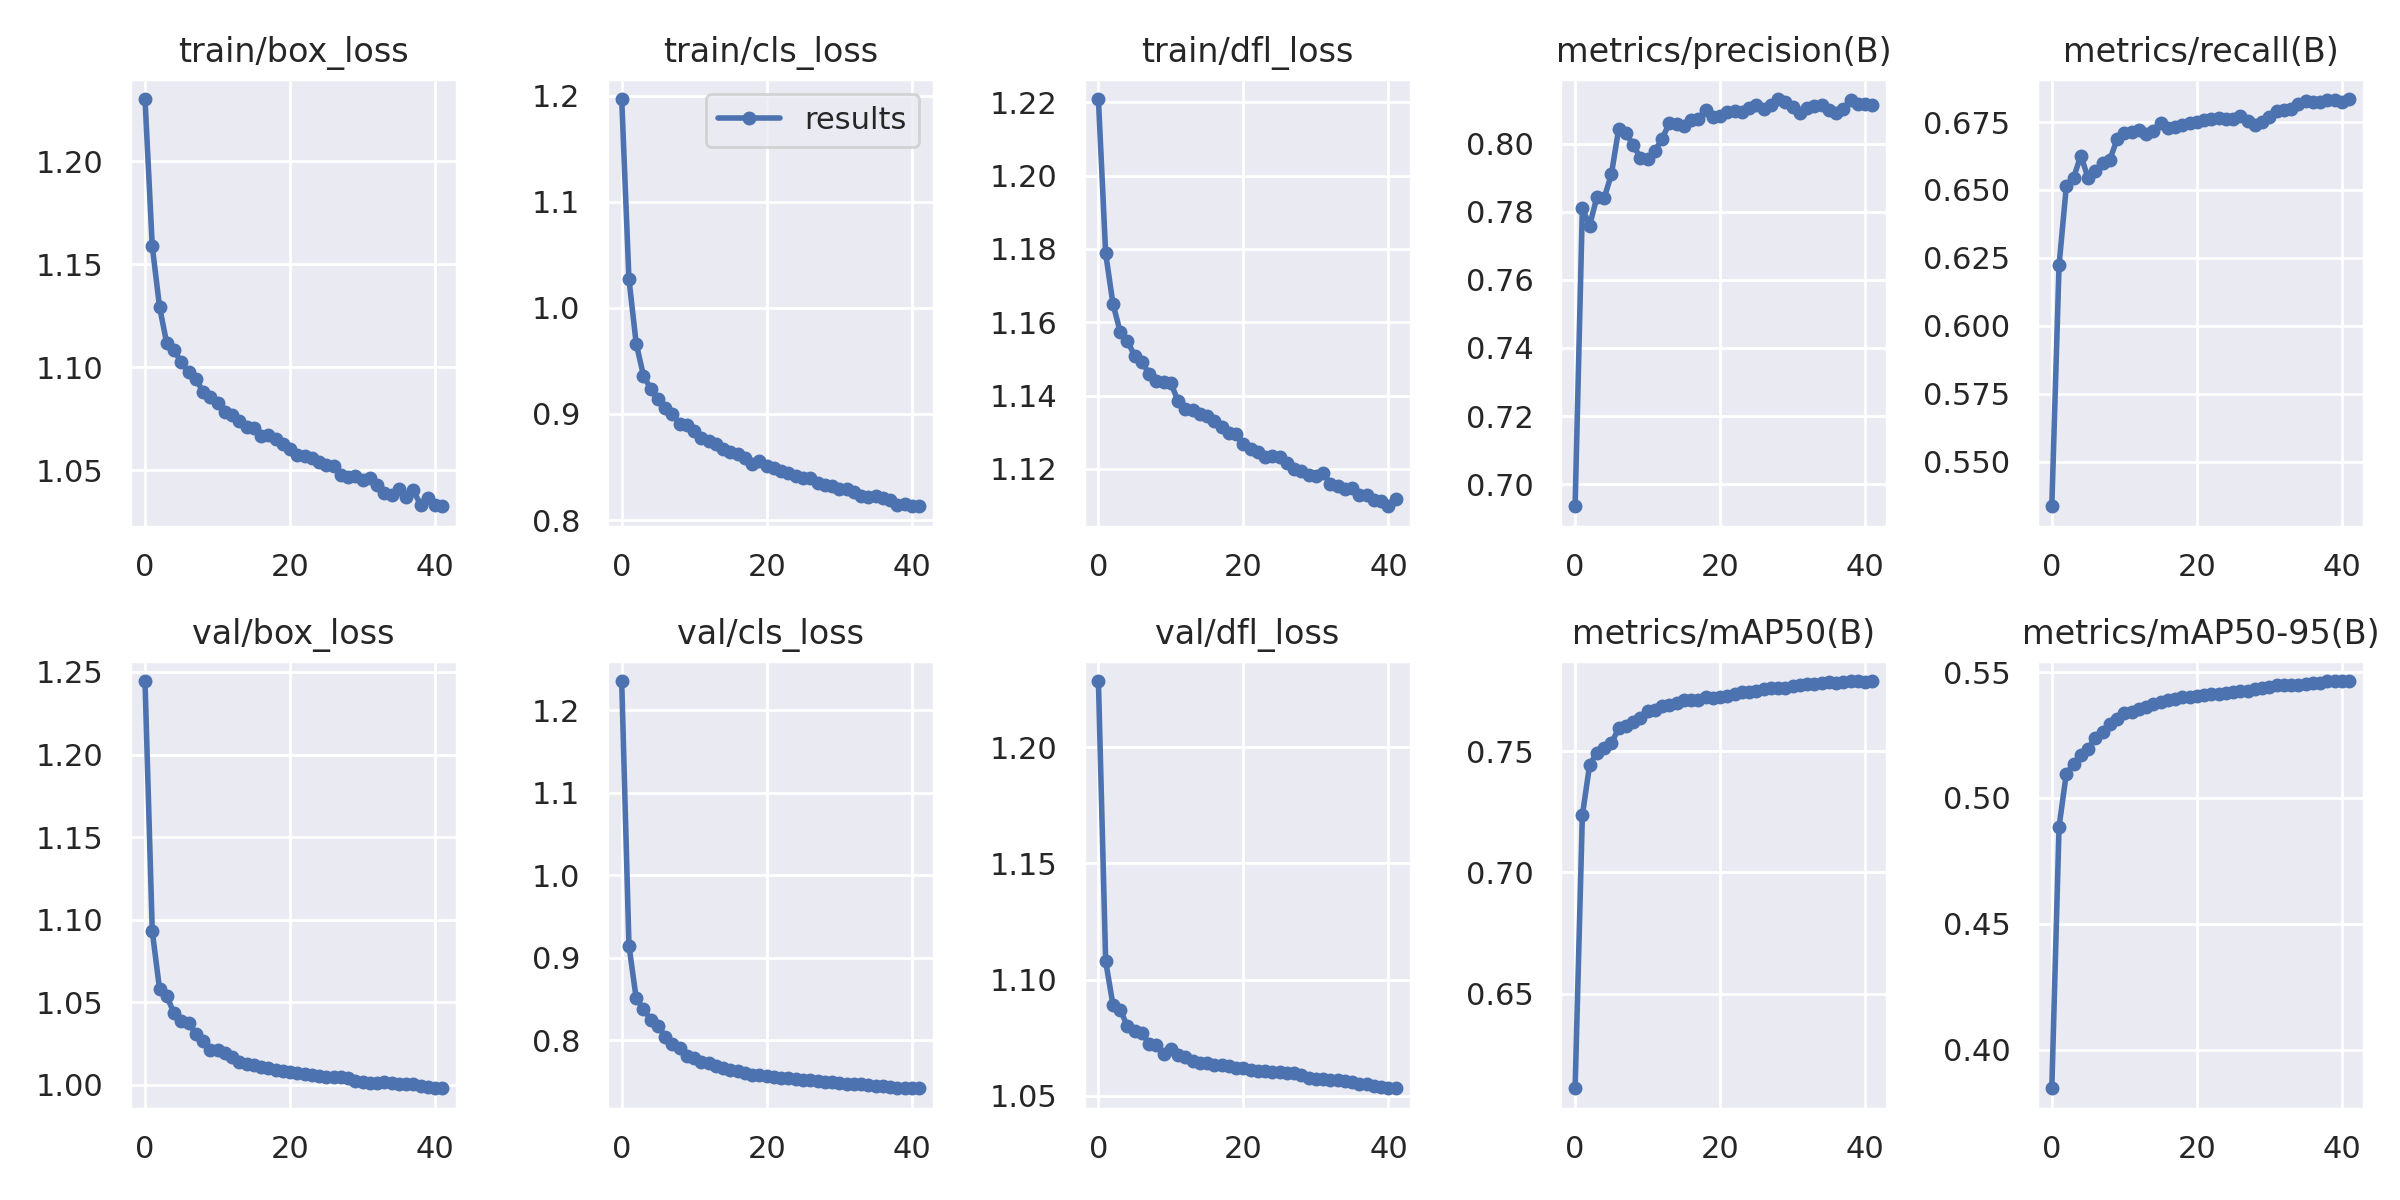

Data behind this chart, as committed beside it:
epoch, train/box_loss, train/cls_loss, train/dfl_loss, metrics/precision(B), metrics/recall(B), metrics/mAP50(B), metrics/mAP50-95(B), val/box_loss, val/cls_loss, val/dfl_loss, lr/pg0, lr/pg1, lr/pg2
0, 1.23, 1.197, 1.221, 0.6935, 0.5335, 0.611, 0.3847, 1.244, 1.236, 1.228, 0.06671, 3.3325e-05, 3.3325e-05
1, 1.159, 1.027, 1.179, 0.781, 0.6222, 0.7235, 0.4886, 1.093, 0.915, 1.108, 0.03341, 6.5992e-05, 6.5992e-05
2, 1.129, 0.9663, 1.165, 0.776, 0.6513, 0.7442, 0.5097, 1.058, 0.851, 1.089, 0.0001063, 9.7992e-05, 9.7992e-05
3, 1.112, 0.9361, 1.157, 0.7843, 0.6545, 0.7494, 0.5134, 1.054, 0.8383, 1.087, 9.7e-05, 9.7e-05, 9.7e-05
4, 1.108, 0.9237, 1.155, 0.784, 0.6626, 0.7514, 0.5169, 1.043, 0.825, 1.08, 9.7e-05, 9.7e-05, 9.7e-05
5, 1.102, 0.9142, 1.151, 0.791, 0.6545, 0.7533, 0.5196, 1.039, 0.8178, 1.078, 9.6e-05, 9.6e-05, 9.6e-05
6, 1.098, 0.9051, 1.149, 0.8042, 0.6571, 0.7593, 0.5238, 1.038, 0.8047, 1.077, 9.5e-05, 9.5e-05, 9.5e-05
7, 1.094, 0.8996, 1.146, 0.803, 0.6597, 0.7603, 0.5263, 1.031, 0.7961, 1.072, 9.4001e-05, 9.4001e-05, 9.4001e-05
8, 1.088, 0.8903, 1.144, 0.7997, 0.6611, 0.7619, 0.5296, 1.027, 0.7909, 1.072, 9.3001e-05, 9.3001e-05, 9.3001e-05
9, 1.085, 0.8893, 1.144, 0.7958, 0.6687, 0.7638, 0.5313, 1.021, 0.7814, 1.068, 9.2001e-05, 9.2001e-05, 9.2001e-05
10, 1.083, 0.8841, 1.143, 0.7955, 0.6709, 0.7665, 0.5337, 1.021, 0.7789, 1.07, 9.1001e-05, 9.1001e-05, 9.1001e-05
11, 1.079, 0.8777, 1.139, 0.7978, 0.6713, 0.7668, 0.5343, 1.019, 0.7742, 1.067, 9.0001e-05, 9.0001e-05, 9.0001e-05
12, 1.077, 0.8743, 1.136, 0.8015, 0.6721, 0.7685, 0.5352, 1.017, 0.7727, 1.067, 8.9001e-05, 8.9001e-05, 8.9001e-05
13, 1.074, 0.8714, 1.136, 0.8061, 0.6706, 0.7689, 0.5362, 1.014, 0.769, 1.065, 8.8001e-05, 8.8001e-05, 8.8001e-05
14, 1.071, 0.8673, 1.135, 0.8058, 0.6717, 0.7696, 0.5374, 1.013, 0.766, 1.064, 8.7001e-05, 8.7001e-05, 8.7001e-05
15, 1.071, 0.8644, 1.134, 0.8052, 0.6748, 0.7709, 0.5381, 1.012, 0.764, 1.064, 8.6001e-05, 8.6001e-05, 8.6001e-05
16, 1.067, 0.8618, 1.133, 0.8069, 0.6729, 0.7709, 0.539, 1.011, 0.7624, 1.063, 8.5002e-05, 8.5002e-05, 8.5002e-05
17, 1.067, 0.8582, 1.131, 0.8074, 0.6732, 0.7712, 0.5393, 1.01, 0.7602, 1.063, 8.4002e-05, 8.4002e-05, 8.4002e-05
18, 1.065, 0.8532, 1.13, 0.8098, 0.6739, 0.7722, 0.5403, 1.009, 0.7586, 1.063, 8.3002e-05, 8.3002e-05, 8.3002e-05
19, 1.063, 0.8554, 1.13, 0.808, 0.6747, 0.7721, 0.5402, 1.008, 0.7581, 1.062, 8.2002e-05, 8.2002e-05, 8.2002e-05
20, 1.06, 0.8506, 1.127, 0.8081, 0.6751, 0.7723, 0.5406, 1.008, 0.757, 1.062, 8.1002e-05, 8.1002e-05, 8.1002e-05
21, 1.057, 0.8487, 1.125, 0.8094, 0.6756, 0.7727, 0.5411, 1.007, 0.756, 1.061, 8.0002e-05, 8.0002e-05, 8.0002e-05
22, 1.057, 0.8462, 1.125, 0.8095, 0.6759, 0.7734, 0.5413, 1.006, 0.755, 1.061, 7.9002e-05, 7.9002e-05, 7.9002e-05
23, 1.056, 0.8445, 1.123, 0.8092, 0.6765, 0.7742, 0.5413, 1.006, 0.7543, 1.061, 7.8002e-05, 7.8002e-05, 7.8002e-05
24, 1.054, 0.8418, 1.124, 0.8104, 0.6762, 0.7745, 0.5417, 1.006, 0.753, 1.06, 7.7002e-05, 7.7002e-05, 7.7002e-05
25, 1.053, 0.8401, 1.123, 0.8114, 0.6763, 0.7749, 0.542, 1.005, 0.7523, 1.06, 7.6002e-05, 7.6002e-05, 7.6002e-05
26, 1.052, 0.8393, 1.121, 0.8101, 0.6771, 0.7758, 0.5425, 1.005, 0.7515, 1.06, 7.5002e-05, 7.5002e-05, 7.5002e-05
27, 1.048, 0.8349, 1.12, 0.8115, 0.6753, 0.7759, 0.5424, 1.005, 0.7508, 1.06, 7.4003e-05, 7.4003e-05, 7.4003e-05
28, 1.047, 0.8329, 1.119, 0.8131, 0.6739, 0.776, 0.5434, 1.004, 0.75, 1.059, 7.3003e-05, 7.3003e-05, 7.3003e-05
29, 1.047, 0.8324, 1.118, 0.8124, 0.6749, 0.7762, 0.5435, 1.002, 0.7491, 1.058, 7.2003e-05, 7.2003e-05, 7.2003e-05
30, 1.045, 0.8296, 1.118, 0.8109, 0.6769, 0.7767, 0.5442, 1.002, 0.7481, 1.057, 7.1003e-05, 7.1003e-05, 7.1003e-05
31, 1.046, 0.8294, 1.119, 0.809, 0.6791, 0.7772, 0.5448, 1.002, 0.7478, 1.057, 7.0003e-05, 7.0003e-05, 7.0003e-05
32, 1.043, 0.8261, 1.116, 0.8104, 0.6794, 0.7775, 0.5448, 1.002, 0.747, 1.057, 6.9003e-05, 6.9003e-05, 6.9003e-05
33, 1.039, 0.8228, 1.115, 0.8112, 0.6798, 0.7778, 0.545, 1.002, 0.7466, 1.057, 6.8003e-05, 6.8003e-05, 6.8003e-05
34, 1.038, 0.8213, 1.115, 0.8115, 0.6815, 0.7781, 0.5451, 1.001, 0.7457, 1.056, 6.7003e-05, 6.7003e-05, 6.7003e-05
35, 1.041, 0.823, 1.115, 0.8099, 0.6827, 0.7783, 0.5452, 1.001, 0.7451, 1.056, 6.6003e-05, 6.6003e-05, 6.6003e-05
36, 1.037, 0.8205, 1.113, 0.809, 0.6824, 0.778, 0.5456, 1, 0.7446, 1.055, 6.5004e-05, 6.5004e-05, 6.5004e-05
37, 1.04, 0.8189, 1.113, 0.8104, 0.6824, 0.7783, 0.5457, 1, 0.7436, 1.055, 6.4004e-05, 6.4004e-05, 6.4004e-05
38, 1.033, 0.8141, 1.111, 0.8129, 0.6831, 0.7788, 0.5463, 0.9995, 0.7429, 1.054, 6.3004e-05, 6.3004e-05, 6.3004e-05
39, 1.037, 0.8155, 1.111, 0.8118, 0.6831, 0.7789, 0.5464, 0.9986, 0.7425, 1.054, 6.2004e-05, 6.2004e-05, 6.2004e-05
40, 1.033, 0.8131, 1.11, 0.8116, 0.6824, 0.7787, 0.5463, 0.9981, 0.7421, 1.053, 6.1004e-05, 6.1004e-05, 6.1004e-05
41, 1.033, 0.813, 1.112, 0.8113, 0.6835, 0.7788, 0.5463, 0.998, 0.7421, 1.053, 6.0004e-05, 6.0004e-05, 6.0004e-05
